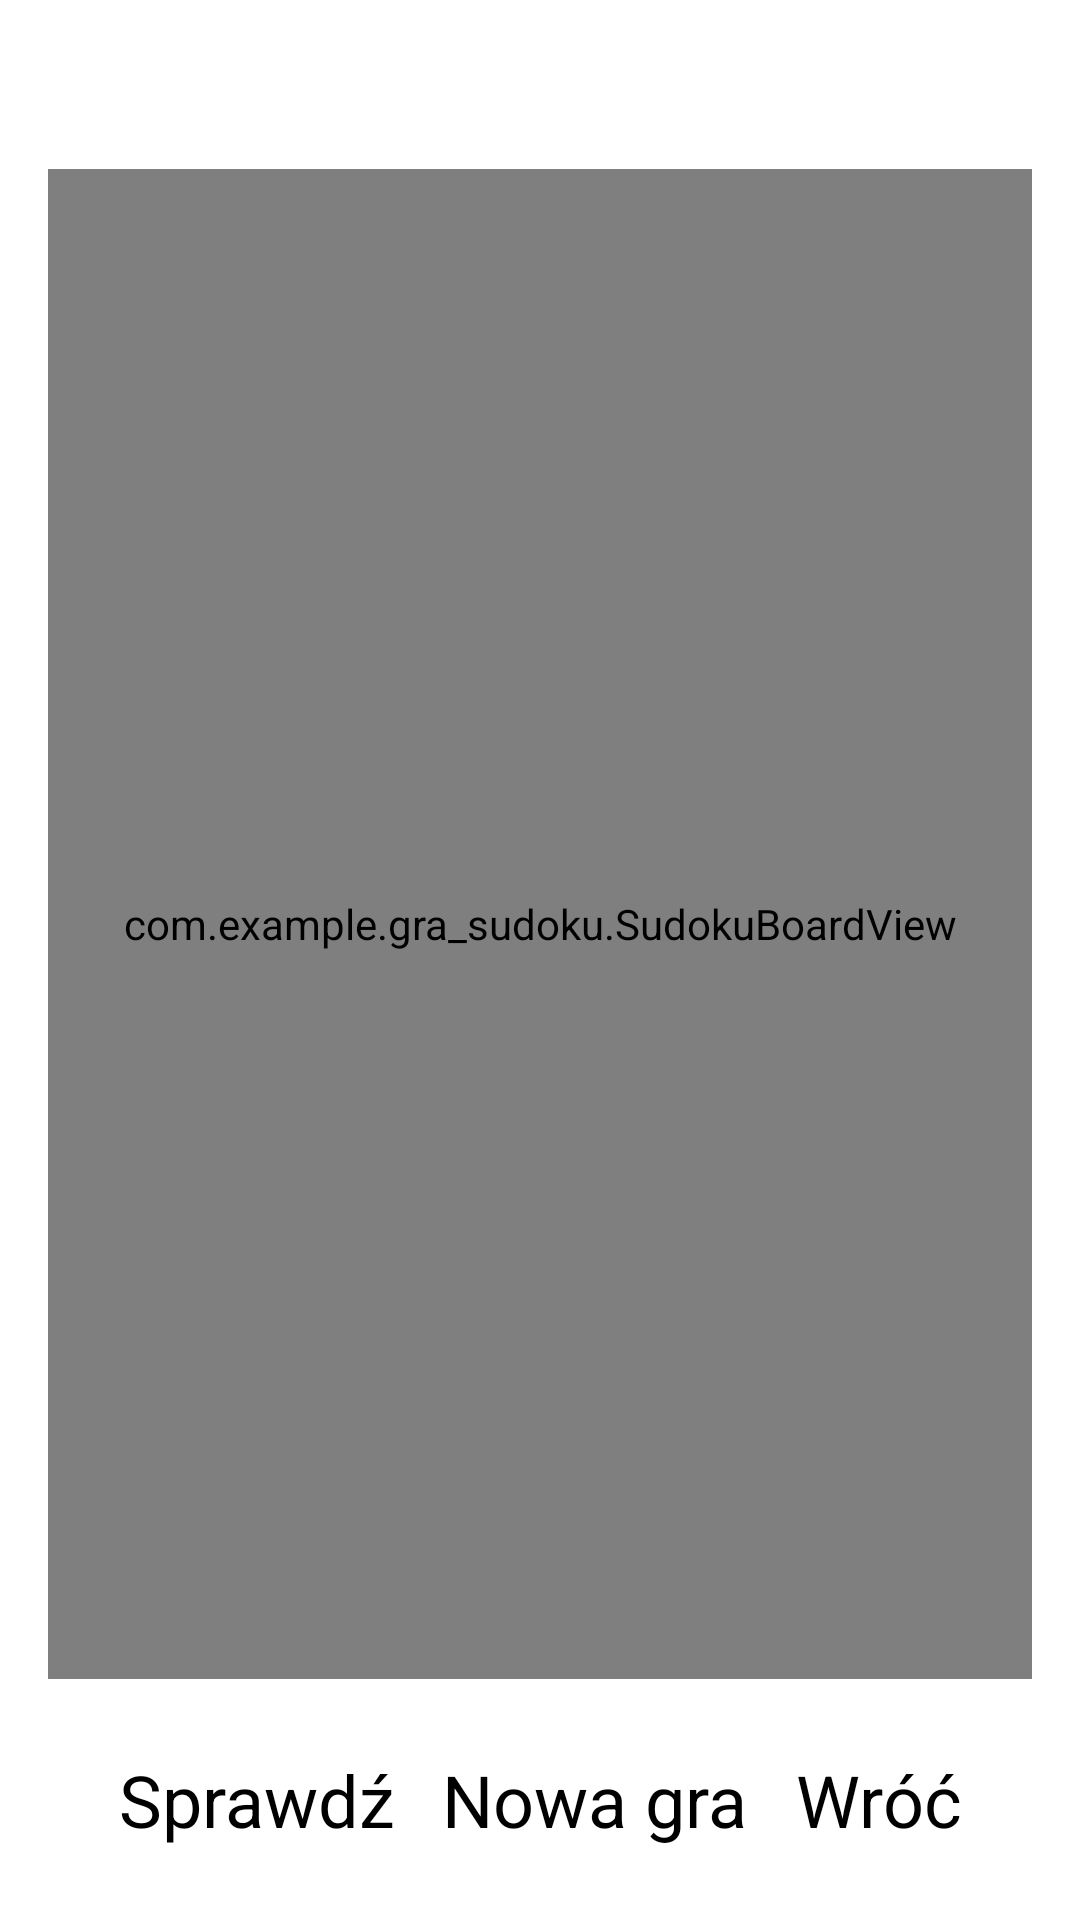

The Android layout XML behind this screen, and the referenced resources:
<!-- AndroidManifest.xml: application theme Theme.Gra_sudoku -->
<!-- res/layout/activity_game.xml -->
<?xml version="1.0" encoding="utf-8"?>
<LinearLayout xmlns:android="http://schemas.android.com/apk/res/android"
    android:layout_width="match_parent"
    android:layout_height="match_parent"
    xmlns:tools="http://schemas.android.com/tools"
    android:orientation="vertical"
    android:gravity="center"
    android:padding="16dp"
    android:background="#FFFFFF">

    <TextView
        android:id="@+id/tvDifficulty"
        android:layout_width="wrap_content"
        android:layout_height="wrap_content"
        android:textSize="18sp"
        android:layout_marginBottom="16dp"/>

    <com.example.gra_sudoku.SudokuBoardView
        android:id="@+id/sudokuBoard"
        android:layout_width="match_parent"
        android:layout_height="0dp"
        android:layout_weight="1"
        android:layout_marginBottom="16dp"/>

    <LinearLayout
        android:layout_width="match_parent"
        android:layout_height="wrap_content"
        android:orientation="horizontal"
        android:gravity="center">

        <Button
            android:id="@+id/btnCheck"
            android:layout_width="wrap_content"
            android:layout_height="wrap_content"
            android:text="Sprawdź"
            android:layout_margin="8dp"/>

        <Button
            android:id="@+id/btnNewGame"
            android:layout_width="wrap_content"
            android:layout_height="wrap_content"
            android:text="Nowa gra"
            android:layout_margin="8dp"/>

        <Button
            android:id="@+id/btnBack"
            android:layout_width="wrap_content"
            android:layout_height="wrap_content"
            android:text="Wróć"
            android:layout_margin="8dp"/>
    </LinearLayout>

    
    <LinearLayout
        android:id="@+id/numberPad"
        android:layout_width="match_parent"
        android:layout_height="wrap_content"
        android:orientation="horizontal"
        android:gravity="center"
        android:visibility="gone"
        android:padding="8dp">

        <Button
            android:id="@+id/btnNumber1"
            android:layout_width="0dp"
            android:layout_height="48dp"
            android:layout_weight="1"
            android:text="1"
            android:textSize="24sp"
            android:textColor="#FF000000"
            android:background="#FFFFFF"
            android:gravity="center"
            android:padding="0dp"
            android:stateListAnimator="@null"
            android:layout_margin="4dp"
            tools:ignore="SpeakableTextPresentCheck" />

        <Button
            android:id="@+id/btnNumber2"
            android:layout_width="0dp"
            android:layout_height="48dp"
            android:layout_weight="1"
            android:text="2"
            android:textSize="24sp"
            android:textColor="#FF000000"
            android:background="#FFFFFF"
            android:gravity="center"
            android:padding="0dp"
            android:stateListAnimator="@null"
            android:layout_margin="4dp"
            tools:ignore="SpeakableTextPresentCheck" />

        <Button
            android:id="@+id/btnNumber3"
            android:layout_width="0dp"
            android:layout_height="48dp"
            android:layout_weight="1"
            android:text="3"
            android:textSize="24sp"
            android:textColor="#FF000000"
            android:background="#FFFFFF"
            android:gravity="center"
            android:padding="0dp"
            android:stateListAnimator="@null"
            android:layout_margin="4dp"
            tools:ignore="SpeakableTextPresentCheck" />

        <Button
            android:id="@+id/btnNumber4"
            android:layout_width="0dp"
            android:layout_height="48dp"
            android:layout_weight="1"
            android:text="4"
            android:textSize="24sp"
            android:textColor="#FF000000"
            android:background="#FFFFFF"
            android:gravity="center"
            android:padding="0dp"
            android:stateListAnimator="@null"
            android:layout_margin="4dp"
            tools:ignore="SpeakableTextPresentCheck" />

        <Button
            android:id="@+id/btnNumber5"
            android:layout_width="0dp"
            android:layout_height="48dp"
            android:layout_weight="1"
            android:text="5"
            android:textSize="24sp"
            android:textColor="#FF000000"
            android:background="#FFFFFF"
            android:gravity="center"
            android:padding="0dp"
            android:stateListAnimator="@null"
            android:layout_margin="4dp"
            tools:ignore="SpeakableTextPresentCheck" />

        <Button
            android:id="@+id/btnNumber6"
            android:layout_width="0dp"
            android:layout_height="48dp"
            android:layout_weight="1"
            android:text="6"
            android:textSize="24sp"
            android:textColor="#FF000000"
            android:background="#FFFFFF"
            android:gravity="center"
            android:padding="0dp"
            android:stateListAnimator="@null"
            android:layout_margin="4dp"
            tools:ignore="SpeakableTextPresentCheck" />

        <Button
            android:id="@+id/btnNumber7"
            android:layout_width="0dp"
            android:layout_height="48dp"
            android:layout_weight="1"
            android:text="7"
            android:textSize="24sp"
            android:textColor="#FF000000"
            android:background="#FFFFFF"
            android:gravity="center"
            android:padding="0dp"
            android:stateListAnimator="@null"
            android:layout_margin="4dp"
            tools:ignore="SpeakableTextPresentCheck" />

        <Button
            android:id="@+id/btnNumber8"
            android:layout_width="0dp"
            android:layout_height="48dp"
            android:layout_weight="1"
            android:text="8"
            android:textSize="24sp"
            android:textColor="#FF000000"
            android:background="#FFFFFF"
            android:gravity="center"
            android:padding="0dp"
            android:stateListAnimator="@null"
            android:layout_margin="4dp"
            tools:ignore="SpeakableTextPresentCheck" />

        <Button
            android:id="@+id/btnNumber9"
            android:layout_width="0dp"
            android:layout_height="48dp"
            android:layout_weight="1"
            android:text="9"
            android:textSize="24sp"
            android:textColor="#FF000000"
            android:background="#FFFFFF"
            android:gravity="center"
            android:padding="0dp"
            android:stateListAnimator="@null"
            android:layout_margin="4dp"
            tools:ignore="SpeakableTextPresentCheck" />

        <Button
            android:id="@+id/btnClear"
            android:layout_width="0dp"
            android:layout_height="48dp"
            android:layout_weight="1"
            android:text="X"
            android:textSize="18sp"
            android:textColor="#FF000000"
            android:background="#FFFFFF"
            android:gravity="center"
            android:padding="0dp"
            android:stateListAnimator="@null"
            android:layout_margin="4dp"
            tools:ignore="SpeakableTextPresentCheck" />
    </LinearLayout>

</LinearLayout>
<!-- resources referenced by this layout -->
<resources>
  <style name="Theme.Gra_sudoku" parent="Base.Theme.Gra_sudoku" />
  <style name="Base.Theme.Gra_sudoku" parent="Theme.Material3.DayNight.NoActionBar">
          
          
          <item name="buttonStyle">@style/MyButtonStyle</item>
      </style>
  <style name="MyButtonStyle" parent="android:Widget.Button">
          <item name="android:textColor">#FF000000</item>
          <item name="android:background">#FFFFFF</item>
          <item name="android:textSize">24sp</item>
          <item name="android:gravity">center</item>
          <item name="android:minHeight">0dp</item>
          <item name="android:minWidth">0dp</item>
      </style>
</resources>
